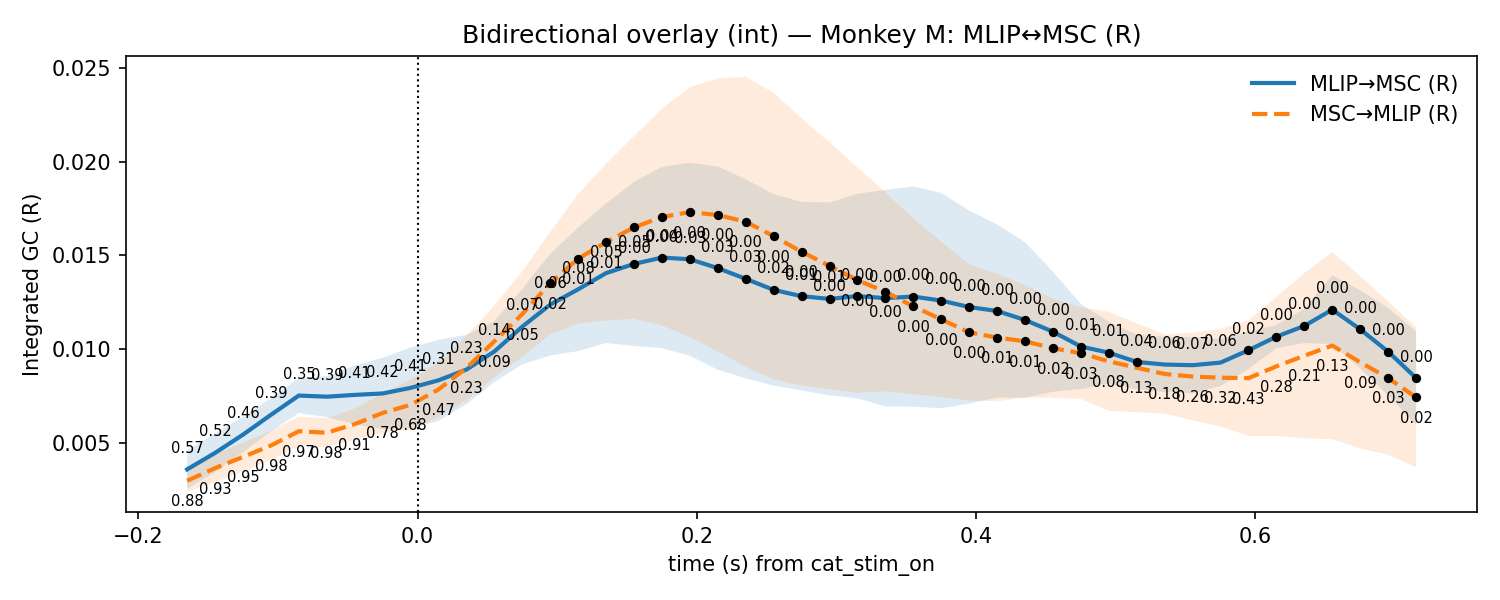

Source data for this figure (header and first rows):
t, mu_AB, lo_AB, hi_AB, p_stouffer_AB, sig_AB, mu_BA, lo_BA, hi_BA, p_stouffer_BA, sig_BA
-0.165, 0.003581, 0.002555, 0.004608, 0.5651, 0, 0.002974, 0.002394, 0.003553, 0.8799, 0
-0.145, 0.00446, 0.003428, 0.005492, 0.5218, 0, 0.003648, 0.00291, 0.004386, 0.9254, 0
-0.125, 0.005436, 0.004484, 0.006388, 0.4636, 0, 0.004247, 0.003473, 0.005021, 0.9537, 0
-0.105, 0.006494, 0.005608, 0.00738, 0.3935, 0, 0.004854, 0.004082, 0.005626, 0.9776, 0
-0.085, 0.007524, 0.006593, 0.008454, 0.3492, 0, 0.005618, 0.004839, 0.006397, 0.9726, 0
-0.065, 0.007462, 0.006371, 0.008554, 0.394, 0, 0.005538, 0.004761, 0.006316, 0.9801, 0
-0.045, 0.007558, 0.005985, 0.009131, 0.4082, 0, 0.005997, 0.005164, 0.006829, 0.9094, 0
-0.025, 0.007635, 0.005729, 0.009541, 0.4235, 0, 0.006595, 0.005551, 0.007638, 0.7788, 0
-0.005, 0.007933, 0.005777, 0.01009, 0.4061, 0, 0.007029, 0.00569, 0.008369, 0.6806, 0
0.015, 0.008336, 0.006171, 0.0105, 0.3072, 0, 0.007849, 0.006386, 0.009312, 0.4681, 0
0.035, 0.008909, 0.007058, 0.01076, 0.2318, 0, 0.008993, 0.007274, 0.01071, 0.2348, 0
0.055, 0.009875, 0.008243, 0.01151, 0.1414, 0, 0.01041, 0.008495, 0.01234, 0.09059, 0
0.075, 0.0112, 0.009186, 0.01322, 0.07036, 0, 0.01187, 0.009589, 0.01415, 0.05088, 0
0.095, 0.01238, 0.009663, 0.01509, 0.06453, 0, 0.01352, 0.01078, 0.01626, 0.01772, 1
0.115, 0.01319, 0.009896, 0.01649, 0.07941, 0, 0.01483, 0.01136, 0.01829, 0.008977, 1
0.135, 0.01406, 0.01033, 0.01779, 0.05033, 0, 0.01571, 0.01154, 0.01989, 0.005395, 1
0.155, 0.01455, 0.01017, 0.01893, 0.04751, 1, 0.0165, 0.01162, 0.02138, 0.002197, 1
0.175, 0.01489, 0.01005, 0.01972, 0.03621, 1, 0.01705, 0.01127, 0.02284, 0.000915, 1
0.195, 0.0148, 0.009644, 0.01996, 0.03132, 1, 0.01732, 0.01065, 0.02398, 0.0003233, 1
0.215, 0.01432, 0.008901, 0.01975, 0.03455, 1, 0.01716, 0.009874, 0.02445, 0.000135, 1
0.235, 0.01375, 0.00844, 0.01907, 0.02755, 1, 0.0168, 0.009062, 0.02454, 9.944935842343128e-05, 1
0.255, 0.01316, 0.008053, 0.01827, 0.01702, 1, 0.01603, 0.00838, 0.02369, 0.0001412, 1
0.275, 0.01283, 0.007793, 0.01786, 0.01266, 1, 0.0152, 0.008063, 0.02233, 0.0001489, 1
0.295, 0.01268, 0.007534, 0.01783, 0.01217, 1, 0.01445, 0.007855, 0.02104, 0.0002095, 1
0.315, 0.01283, 0.007372, 0.0183, 0.003959, 1, 0.01369, 0.007672, 0.0197, 0.0005161, 1
0.335, 0.01272, 0.006947, 0.0185, 0.003764, 1, 0.01306, 0.007749, 0.01837, 0.0003508, 1
0.355, 0.01281, 0.006927, 0.01869, 0.001929, 1, 0.01228, 0.007595, 0.01697, 0.0006432, 1
0.375, 0.01259, 0.006844, 0.01834, 0.001708, 1, 0.01159, 0.007444, 0.01574, 0.001821, 1
0.395, 0.01225, 0.007095, 0.0174, 0.001031, 1, 0.01089, 0.007262, 0.01453, 0.003504, 1
0.415, 0.01204, 0.007418, 0.01666, 0.0009054, 1, 0.01062, 0.00722, 0.01402, 0.006235, 1
0.435, 0.01156, 0.007403, 0.01571, 0.00168, 1, 0.01042, 0.007417, 0.01342, 0.0119, 1
0.455, 0.01093, 0.007727, 0.01413, 0.002709, 1, 0.01005, 0.007395, 0.0127, 0.01952, 1
0.475, 0.01014, 0.007869, 0.01241, 0.006955, 1, 0.009785, 0.007345, 0.01223, 0.02805, 1
0.495, 0.009813, 0.008165, 0.01146, 0.01155, 1, 0.009348, 0.006704, 0.01199, 0.07511, 0
0.515, 0.009318, 0.007851, 0.01078, 0.03767, 1, 0.009008, 0.006632, 0.01138, 0.1278, 0
0.535, 0.009178, 0.007705, 0.01065, 0.06031, 0, 0.008676, 0.006562, 0.01079, 0.1834, 0
0.555, 0.009143, 0.007641, 0.01065, 0.0704, 0, 0.008537, 0.006199, 0.01088, 0.2556, 0
0.575, 0.009282, 0.008031, 0.01053, 0.05798, 0, 0.008477, 0.005874, 0.01108, 0.3243, 0
0.595, 0.009943, 0.00894, 0.01095, 0.0228, 1, 0.008451, 0.005373, 0.01153, 0.4261, 0
0.615, 0.01067, 0.01005, 0.01129, 0.004768, 1, 0.009084, 0.005371, 0.0128, 0.285, 0
0.635, 0.01124, 0.01033, 0.01215, 0.001389, 1, 0.00965, 0.005241, 0.01406, 0.2068, 0
0.655, 0.01211, 0.01027, 0.01395, 0.0002555, 1, 0.01019, 0.005197, 0.01519, 0.1318, 0
0.675, 0.01106, 0.008973, 0.01315, 0.0001281, 1, 0.009304, 0.004699, 0.01391, 0.08862, 0
0.695, 0.009868, 0.007537, 0.0122, 9.518078102888072e-05, 1, 0.008457, 0.004361, 0.01255, 0.03385, 1
0.715, 0.00846, 0.005972, 0.01095, 0.0002087, 1, 0.007428, 0.003693, 0.01116, 0.02123, 1
